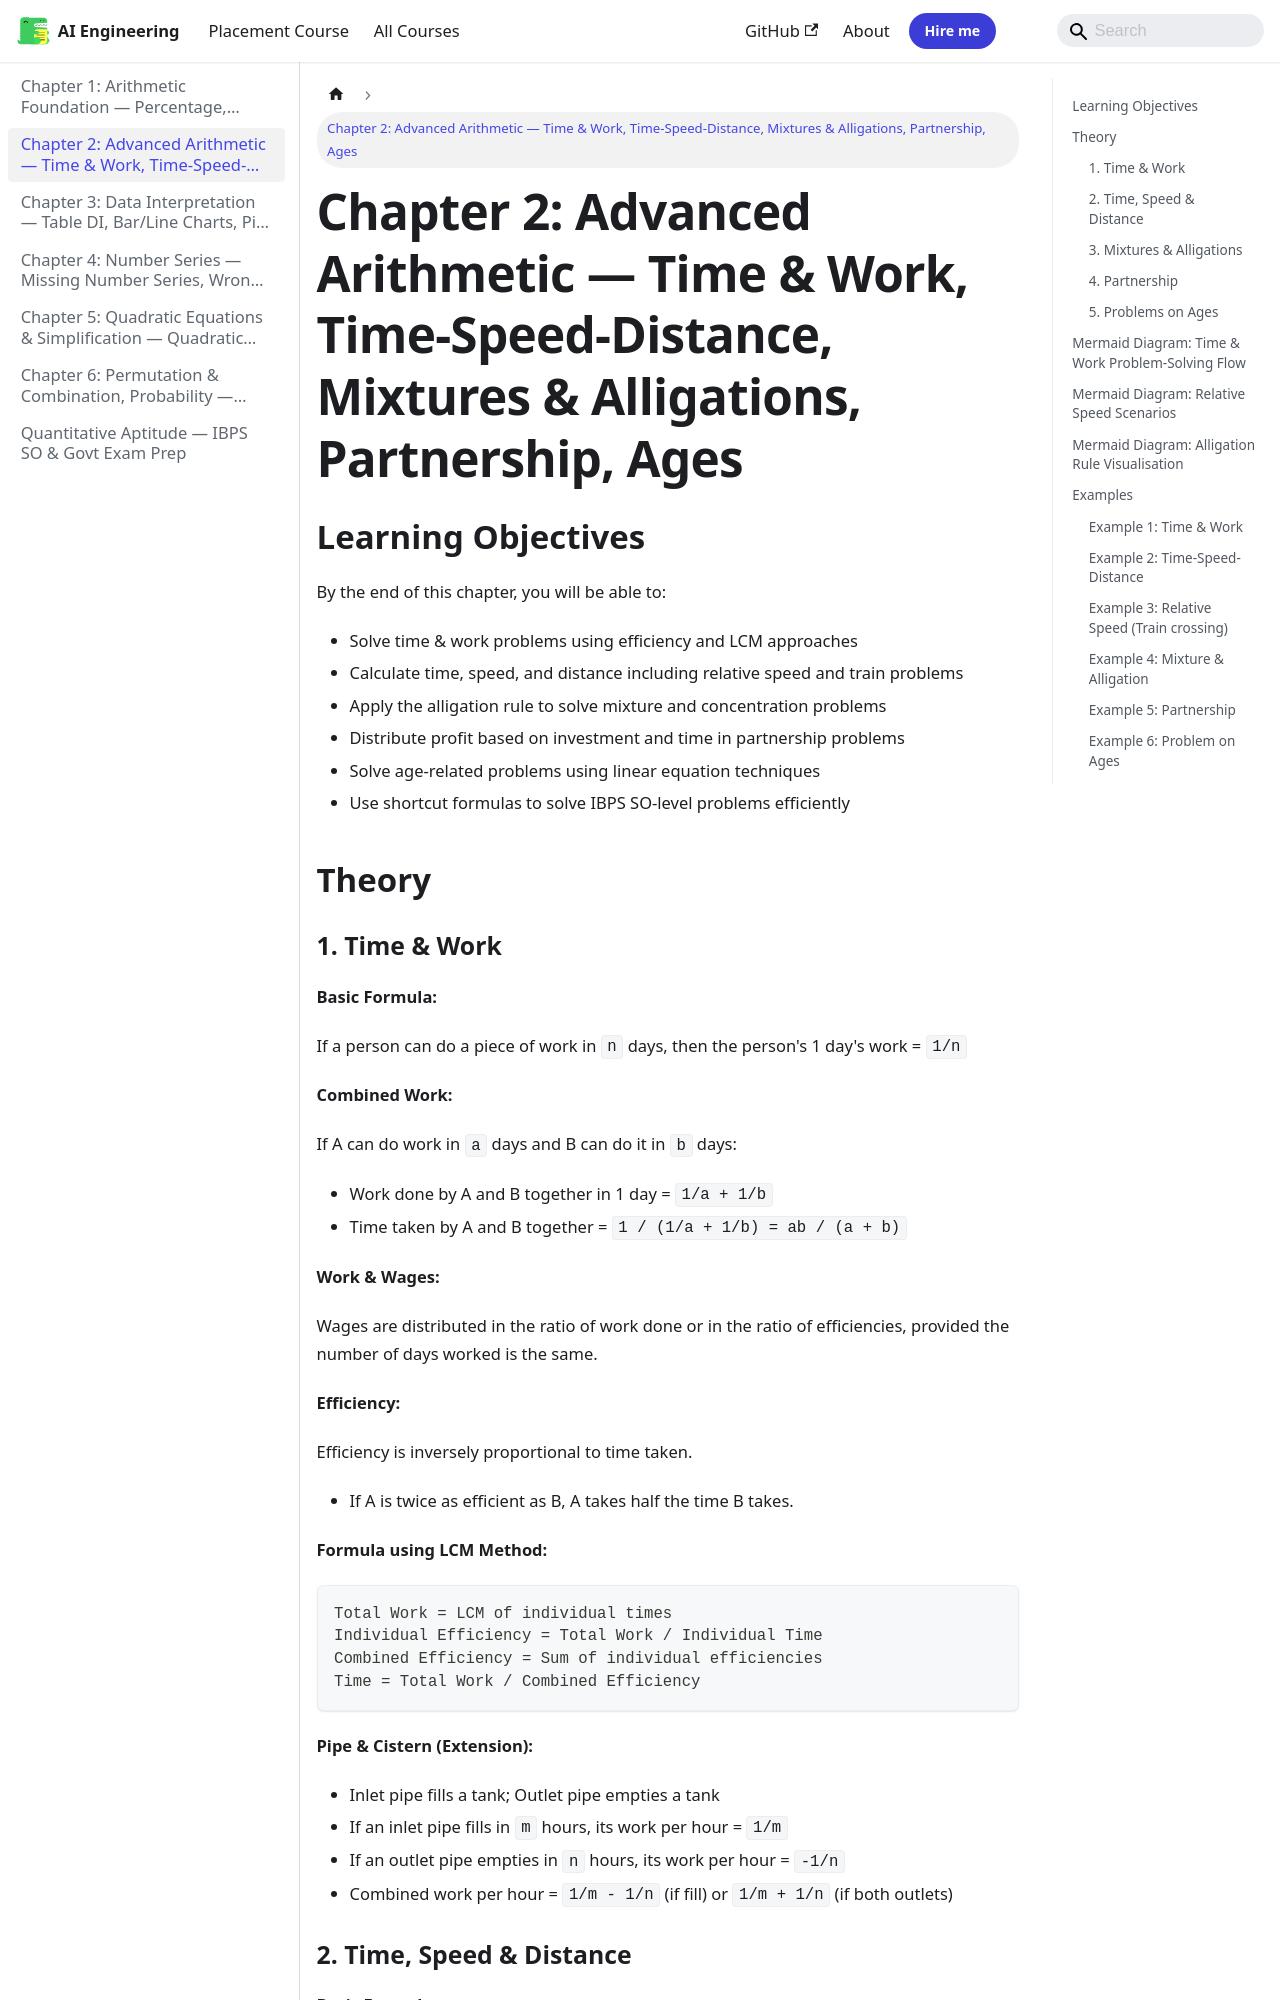

repository: Raushan666java/ai-engineering-journey · page: quantitative-aptitude/02-advanced-arithmetic/index.html · generator: mkdocs

---
description: "Question: A can do a piece of work in 12 days. B can do the same work in 18 days. A and B work together for 4 days, then A leaves. How many more days will"
---

# Chapter 2: Advanced Arithmetic — Time & Work, Time-Speed-Distance, Mixtures & Alligations, Partnership, Ages

## Learning Objectives

By the end of this chapter, you will be able to:
- Solve time & work problems using efficiency and LCM approaches
- Calculate time, speed, and distance including relative speed and train problems
- Apply the alligation rule to solve mixture and concentration problems
- Distribute profit based on investment and time in partnership problems
- Solve age-related problems using linear equation techniques
- Use shortcut formulas to solve IBPS SO-level problems efficiently
## Theory

### 1. Time & Work

**Basic Formula:**

If a person can do a piece of work in `n` days, then the person's 1 day's work = `1/n`

**Combined Work:**

If A can do work in `a` days and B can do it in `b` days:
- Work done by A and B together in 1 day = `1/a + 1/b`
- Time taken by A and B together = `1 / (1/a + 1/b) = ab / (a + b)`

**Work & Wages:**

Wages are distributed in the ratio of work done or in the ratio of efficiencies, provided the number of days worked is the same.

**Efficiency:**

Efficiency is inversely proportional to time taken.
- If A is twice as efficient as B, A takes half the time B takes.

**Formula using LCM Method:**

```
Total Work = LCM of individual times
Individual Efficiency = Total Work / Individual Time
Combined Efficiency = Sum of individual efficiencies
Time = Total Work / Combined Efficiency
```

**Pipe & Cistern (Extension):**

- Inlet pipe fills a tank; Outlet pipe empties a tank
- If an inlet pipe fills in `m` hours, its work per hour = `1/m`
- If an outlet pipe empties in `n` hours, its work per hour = `-1/n`
- Combined work per hour = `1/m - 1/n` (if fill) or `1/m + 1/n` (if both outlets)
